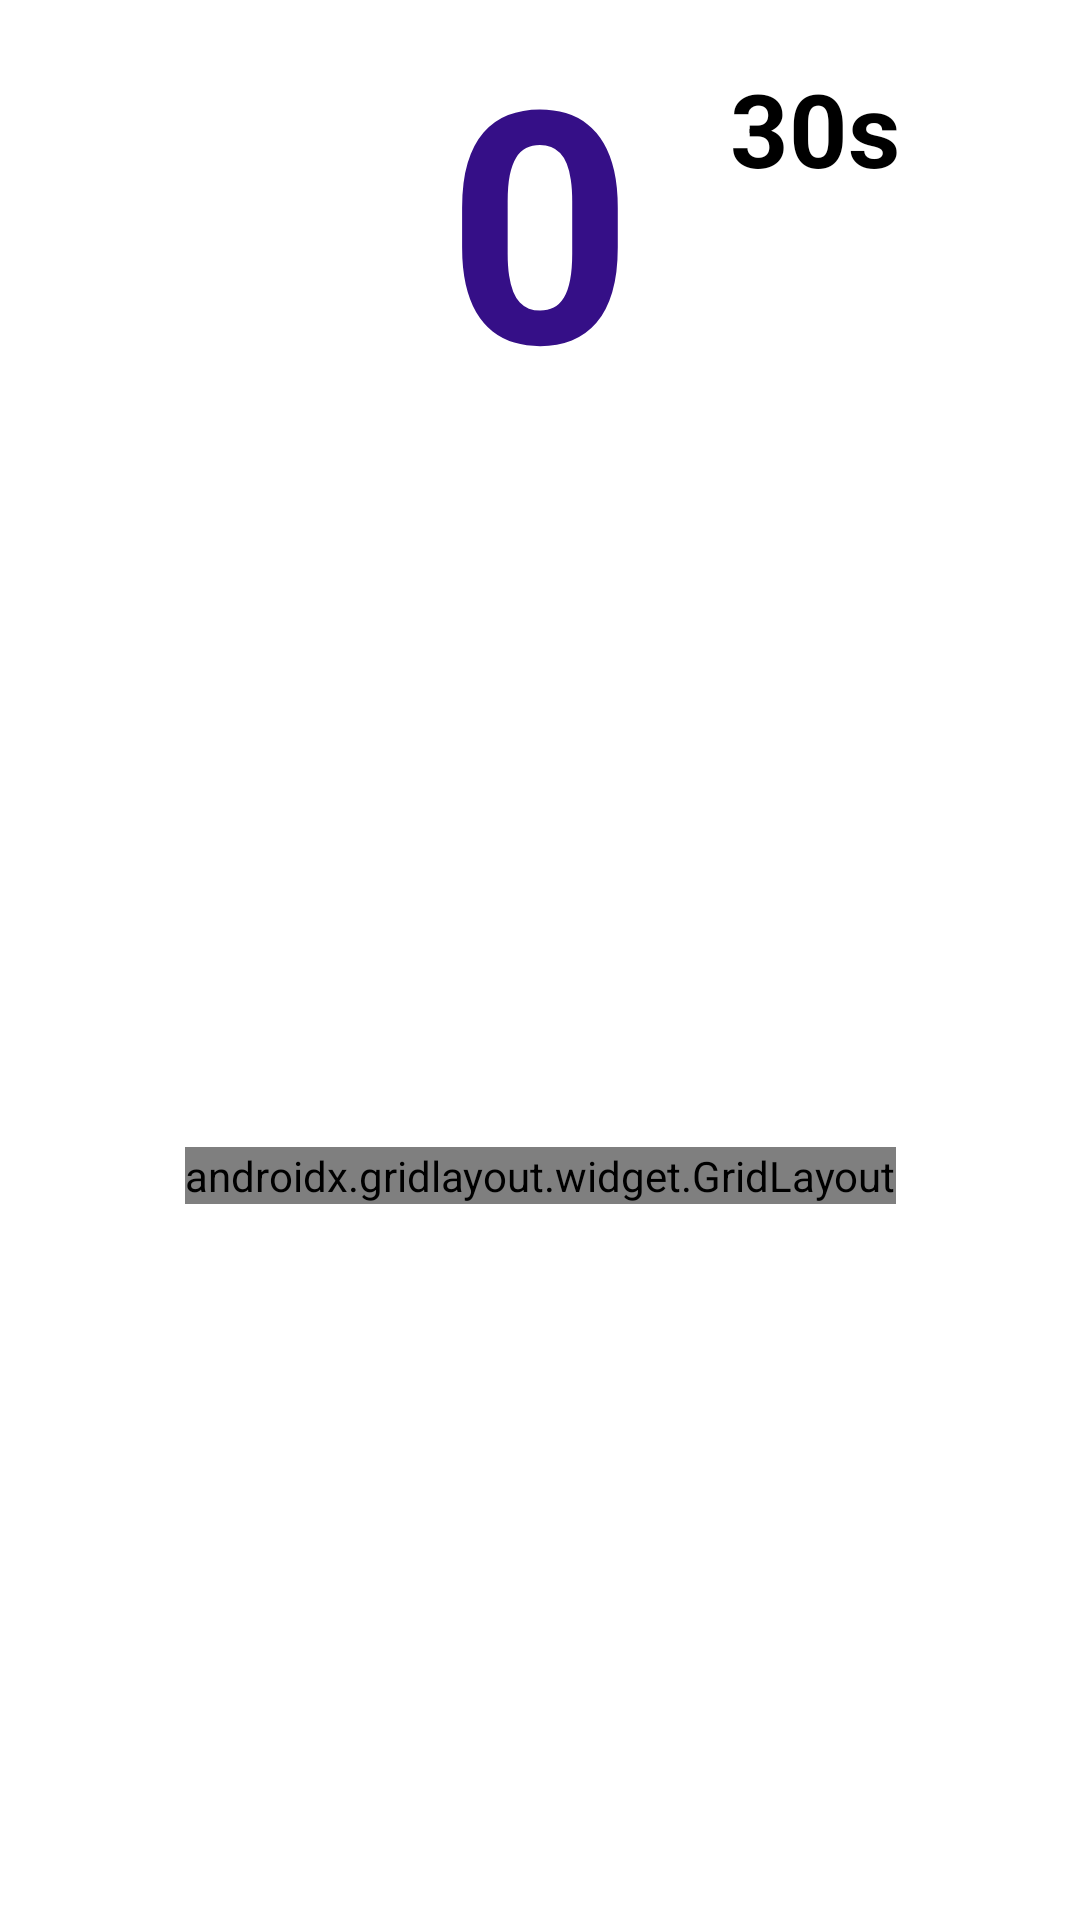

Reconstruct the res/layout file that produces this screen, plus the resources it refers to.
<!-- AndroidManifest.xml: application theme Theme.WhacAMole -->
<!-- res/layout/activity_game.xml -->
<?xml version="1.0" encoding="utf-8"?>
<androidx.constraintlayout.widget.ConstraintLayout xmlns:android="http://schemas.android.com/apk/res/android"
    xmlns:app="http://schemas.android.com/apk/res-auto"
    xmlns:tools="http://schemas.android.com/tools"
    android:layout_width="match_parent"
    android:layout_height="match_parent"
    tools:context=".GameActivity">


    <ImageView
        android:id="@+id/gameBgImageView"
        android:layout_width="0dp"
        android:layout_height="0dp"
        android:scaleType="centerCrop"
        app:layout_constraintBottom_toBottomOf="parent"
        app:layout_constraintEnd_toEndOf="parent"
        app:layout_constraintHorizontal_bias="0.0"
        app:layout_constraintStart_toStartOf="parent"
        app:layout_constraintTop_toTopOf="parent"
        app:layout_constraintVertical_bias="0.0"
        app:srcCompat="@drawable/background" />

    <TextView
        android:id="@+id/timerTextView"
        android:layout_width="wrap_content"
        android:layout_height="wrap_content"
        android:layout_marginTop="20dp"
        android:text="30s"
        android:textColor="@color/black"
        android:textSize="34sp"
        android:textStyle="bold"
        app:layout_constraintEnd_toStartOf="@+id/clockImageView"
        app:layout_constraintTop_toTopOf="parent" />

    <TextView
        android:id="@+id/gameScoreTextView"
        android:layout_width="wrap_content"
        android:layout_height="wrap_content"
        android:text="0"
        android:textColor="#350f87"
        android:textSize="108sp"
        android:textStyle="bold"
        app:layout_constraintEnd_toEndOf="parent"
        app:layout_constraintStart_toStartOf="parent"
        app:layout_constraintTop_toTopOf="parent" />

    <ImageView
        android:id="@+id/clockImageView"
        android:layout_width="50dp"
        android:layout_height="50dp"
        android:layout_marginTop="15dp"
        android:layout_marginEnd="10dp"
        app:layout_constraintEnd_toEndOf="parent"
        app:layout_constraintTop_toTopOf="parent"
        app:srcCompat="@drawable/clock" />

    <androidx.gridlayout.widget.GridLayout
        android:id="@+id/holes"
        android:layout_width="wrap_content"
        android:layout_height="wrap_content"
        app:columnCount="3"
        app:layout_constraintBottom_toBottomOf="parent"
        app:layout_constraintEnd_toEndOf="parent"
        app:layout_constraintStart_toStartOf="parent"
        app:layout_constraintTop_toBottomOf="@+id/gameScoreTextView"
        app:rowCount="3">

        <ImageView
            android:id="@+id/imageView0"
            android:layout_width="100dp"
            android:layout_height="100dp"
            android:adjustViewBounds="true"
            android:onClick="clickOnMole"
            android:scaleType="fitEnd"
            android:tag="0"
            app:srcCompat="@drawable/hole_ground_brown" />

        <ImageView
            android:id="@+id/imageView1"
            android:layout_width="100dp"
            android:layout_height="100dp"
            android:adjustViewBounds="true"
            android:onClick="clickOnMole"
            android:scaleType="fitEnd"
            android:tag="1"
            app:srcCompat="@drawable/hole_ground_brown" />

        <ImageView
            android:id="@+id/imageView2"
            android:layout_width="100dp"
            android:layout_height="100dp"
            android:adjustViewBounds="true"
            android:onClick="clickOnMole"
            android:scaleType="fitEnd"
            android:tag="2"
            app:srcCompat="@drawable/hole_ground_brown" />

        <ImageView
            android:id="@+id/imageView3"
            android:layout_width="100dp"
            android:layout_height="100dp"
            android:adjustViewBounds="true"
            android:onClick="clickOnMole"
            android:scaleType="fitEnd"
            android:tag="3"
            app:srcCompat="@drawable/hole_ground_brown" />

        <ImageView
            android:id="@+id/imageView4"
            android:layout_width="100dp"
            android:layout_height="100dp"
            android:adjustViewBounds="true"
            android:onClick="clickOnMole"
            android:scaleType="fitEnd"
            android:tag="4"
            app:srcCompat="@drawable/hole_ground_brown" />

        <ImageView
            android:id="@+id/imageView5"
            android:layout_width="100dp"
            android:layout_height="100dp"
            android:adjustViewBounds="true"
            android:onClick="clickOnMole"
            android:scaleType="fitEnd"
            android:tag="5"
            app:srcCompat="@drawable/hole_ground_brown" />

        <ImageView
            android:id="@+id/imageView6"
            android:layout_width="100dp"
            android:layout_height="100dp"
            android:adjustViewBounds="true"
            android:onClick="clickOnMole"
            android:scaleType="fitEnd"
            android:tag="6"
            app:srcCompat="@drawable/hole_ground_brown" />

        <ImageView
            android:id="@+id/imageView7"
            android:layout_width="100dp"
            android:layout_height="100dp"
            android:adjustViewBounds="true"
            android:onClick="clickOnMole"
            android:scaleType="fitEnd"
            android:tag="7"
            app:srcCompat="@drawable/hole_ground_brown" />

        <ImageView
            android:id="@+id/imageView8"
            android:layout_width="100dp"
            android:layout_height="100dp"
            android:adjustViewBounds="true"
            android:onClick="clickOnMole"
            android:scaleType="fitEnd"
            android:tag="8"
            app:srcCompat="@drawable/hole_ground_brown" />
    </androidx.gridlayout.widget.GridLayout>


</androidx.constraintlayout.widget.ConstraintLayout>
<!-- resources referenced by this layout -->
<resources>
  <color name="black">#FF000000</color>
  <!-- drawable hole_ground_brown: png bitmap (drawable-v24, 105823 bytes) -->
  <style name="Theme.WhacAMole" parent="Theme.MaterialComponents.DayNight.NoActionBar">
          
          <item name="colorPrimary">@color/purple_500</item>
          <item name="colorPrimaryVariant">@color/cinnamon</item>
          <item name="colorOnPrimary">@color/white</item>
          
          <item name="colorSecondary">@color/teal_200</item>
          <item name="colorSecondaryVariant">@color/teal_700</item>
          <item name="colorOnSecondary">@color/black</item>
          
          <item name="android:statusBarColor" tools:targetApi="l">?attr/colorPrimaryVariant</item>
          
      </style>
  <color name="purple_500">#FF6200EE</color>
  <color name="cinnamon">#61870f</color>
  <color name="white">#FFFFFFFF</color>
  <color name="teal_200">#FF03DAC5</color>
  <color name="teal_700">#FF018786</color>
</resources>
